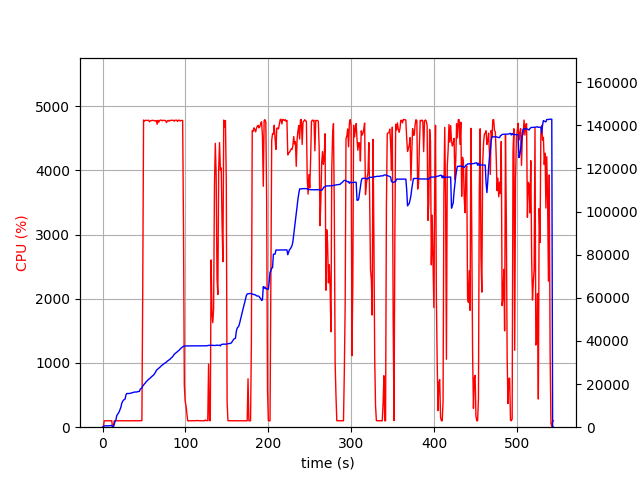

The file beside this chart, header and first rows:
elapsed_time, nproc, cpu, mem_real, mem_virtual
3.600120544433594e-05, 2, 0.0, 14.33, 3205
1.006, 4, 6.0, 360.2, 4011
2.014, 4, 99.2, 610.5, 4277
3.022, 4, 100.3, 633.5, 4319
4.029, 4, 100.3, 642.5, 4339
5.036, 4, 99.2, 633.1, 4339
6.045, 4, 99.2, 629.6, 4339
7.053, 4, 100.9, 623.3, 4339
8.063, 4, 100.0, 661.7, 4395
9.073, 4, 99.0, 727.7, 4467
10.08, 4, 99.9, 774.6, 4515
11.09, 4, 100.1, 827.7, 4571
12.1, 2, 0.0, 77.54, 91.84
13.11, 2, 0.0, 219, 3611
14.12, 2, 100.9, 1478, 5929
15.13, 2, 100.0, 2734, 8115
16.15, 2, 100.1, 3393, 8243
17.15, 2, 99.0, 5384, 12339
18.16, 2, 99.9, 5964, 12351
19.18, 2, 100.0, 6549, 12511
20.19, 2, 100.1, 7273, 15999
21.19, 2, 101.0, 8258, 16013
22.2, 2, 100.0, 9359, 16013
23.21, 2, 100.0, 11138, 19597
24.22, 2, 99.9, 11962, 19853
25.23, 2, 100.0, 12556, 19853
26.24, 2, 100.0, 12862, 19869
27.25, 2, 99.0, 13113, 19869
28.26, 2, 101.0, 15074, 24989
29.27, 2, 101.0, 15632, 25309
30.28, 2, 100.0, 15634, 25309
31.29, 2, 100.0, 15634, 25309
32.3, 2, 100.0, 15634, 25309
33.31, 2, 100.9, 15725, 25309
34.33, 2, 100.0, 15867, 25693
35.33, 2, 100.9, 15958, 25693
36.35, 2, 99.0, 16025, 25693
37.36, 2, 101.0, 16141, 25693
38.37, 2, 103.0, 16303, 26141
39.38, 2, 99.9, 16303, 26141
40.39, 2, 100.0, 16306, 26141
41.4, 2, 100.0, 16306, 26141
42.41, 2, 101.0, 16553, 26141
43.42, 2, 99.1, 16558, 26161
44.43, 2, 100.9, 16560, 26161
45.44, 2, 100.0, 17662, 32305
46.45, 2, 100.0, 17980, 32305
47.46, 2, 101.9, 18236, 32305
48.47, 2, 2125, 19084, 36605
49.49, 2, 4784, 19527, 37078
50.52, 2, 4769, 20097, 37712
51.54, 2, 4780, 20497, 38158
52.57, 2, 4779, 21045, 38720
53.59, 2, 4778, 21435, 39168
54.62, 2, 4778, 21812, 39542
55.64, 2, 4782, 22221, 40062
56.66, 2, 4757, 22514, 40376
57.69, 2, 4770, 22909, 40758
58.7, 2, 4777, 23345, 41278
59.73, 2, 4776, 23623, 41570
... 476 more rows
